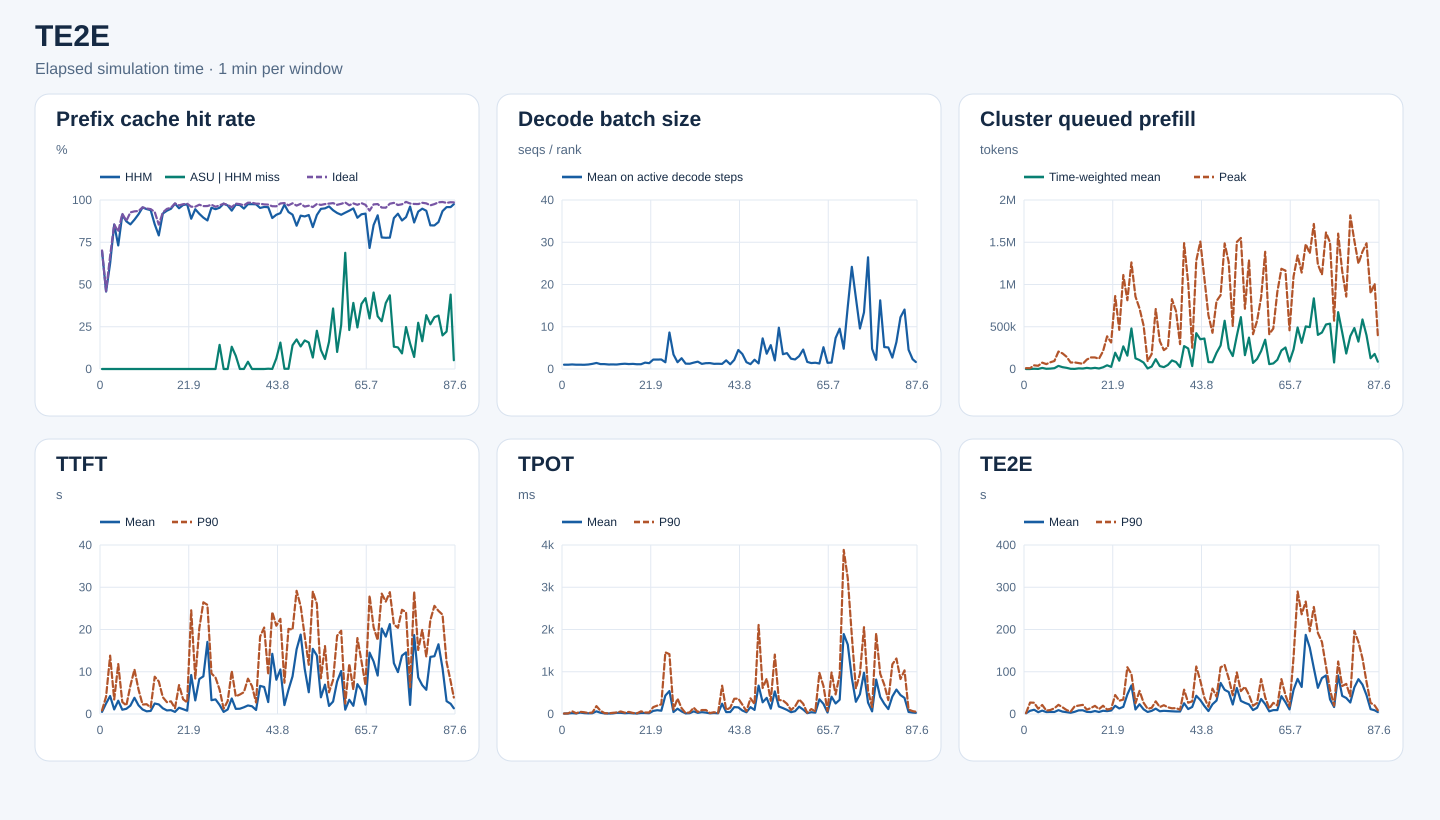

The file beside this chart, header and first rows:
start_s, end_s, requests, input_tokens, hhm_hit_tokens, asu_hit_tokens, ideal_hit_tokens, hhm_hit_rate, asu_hit_rate_on_hhm_miss, ideal_hit_rate, decode_rank_steps, decode_bs_mean, queued_prefill_tokens_mean, queued_prefill_tokens_peak, ttft_samples, ttft_mean_ms, ttft_p90_ms, tpot_samples, tpot_mean_ms, tpot_p90_ms, te2e_samples, te2e_mean_ms, te2e_p90_ms
0, 60, 20, 66108, 46080, 0, 46368, 0.697, 0.0, 0.7014, 600, 1.022, 2.584, 10015, 20, 502.5, 856.5, 20, 10.11, 10.95, 20, 1762, 2035
60, 120, 19, 174131, 79824, 0, 80224, 0.4584, 0.0, 0.4607, 1644, 1.016, 34.26, 9098, 19, 2505, 4119, 19, 12.75, 13.88, 19, 7596, 27030
120, 180, 19, 235936, 147328, 0, 158016, 0.6244, 0.0, 0.6697, 1658, 1.077, 3030, 43082, 19, 4256, 13813, 19, 20.57, 64.66, 19, 10065, 26618
180, 240, 24, 282847, 241744, 0, 241840, 0.8547, 0.0, 0.855, 1755, 1.014, 955.7, 38223, 24, 1086, 3435, 24, 13.47, 18.29, 24, 4282, 12564
240, 300, 32, 399430, 292032, 0, 324736, 0.7311, 0.0, 0.813, 1692, 1.015, 12921, 75147, 32, 3146, 11819, 32, 33.94, 52.02, 32, 8034, 21360
300, 360, 46, 695502, 634176, 0, 639376, 0.9118, 0.0, 0.9193, 2429, 1.002, 2760, 57849, 46, 1012, 2847, 46, 20.01, 41.31, 46, 4533, 8105
360, 420, 40, 608420, 531632, 0, 533184, 0.8738, 0.0, 0.8763, 2892, 1.065, 4755, 79288, 40, 1233, 2020, 40, 15.6, 22.52, 40, 4879, 9371
420, 480, 57, 847197, 724976, 0, 785120, 0.8557, 0.0, 0.9267, 1834, 1.216, 9861, 94894, 57, 1983, 6703, 57, 17.7, 35.41, 57, 4789, 13613
480, 540, 95, 1628081, 1438576, 0, 1518768, 0.8836, 0.0, 0.9329, 2163, 1.428, 36629, 206710, 95, 3839, 10534, 95, 63.23, 186.4, 95, 9104, 21678
540, 600, 86, 1939469, 1775856, 0, 1813088, 0.9156, 0.0, 0.9348, 2668, 1.157, 21665, 184646, 86, 2060, 5795, 86, 29.26, 76.72, 86, 5658, 15953
600, 660, 70, 1624293, 1552016, 0, 1553856, 0.9555, 0.0, 0.9566, 4297, 1.152, 13806, 144990, 70, 1069, 2236, 70, 14.12, 20.58, 70, 4320, 9375
660, 720, 64, 823552, 779360, 0, 782240, 0.9463, 0.0, 0.9498, 3107, 1.069, 2360, 76998, 64, 634.5, 2320, 64, 11.67, 15.05, 64, 2919, 5504
720, 780, 47, 1011662, 950928, 0, 957120, 0.94, 0.0, 0.9461, 2599, 1.082, 1141, 77909, 47, 723.8, 1527, 47, 13.7, 27.96, 47, 5174, 18186
780, 840, 50, 727268, 622800, 0, 675792, 0.8564, 0.0, 0.9292, 2635, 1.059, 7548, 69974, 50, 2484, 8822, 50, 28.26, 35.31, 50, 8583, 19950
840, 900, 56, 774994, 612592, 0, 662080, 0.7904, 0.0, 0.8543, 3496, 1.179, 5428, 61553, 56, 2270, 7712, 56, 27.97, 59.61, 56, 8787, 21660
900, 960, 64, 1229302, 1130832, 0, 1138672, 0.9199, 0.0, 0.9263, 3526, 1.244, 13312, 111321, 64, 1352, 3978, 64, 17.28, 31.58, 64, 5062, 10282
960, 1020, 99, 1579917, 1479808, 0, 1496688, 0.9366, 0.0, 0.9473, 3501, 1.167, 7389, 136668, 99, 850, 2805, 99, 23.27, 49.7, 99, 4612, 14159
1020, 1080, 96, 1809250, 1715184, 0, 1726656, 0.948, 0.0, 0.9543, 6698, 1.212, 13624, 136693, 96, 914, 2997, 96, 15.95, 24.73, 96, 7082, 19300
1080, 1140, 89, 2467517, 2414720, 0, 2417600, 0.9786, 0.0, 0.9798, 6949, 1.12, 6434, 121811, 89, 498.4, 1367, 89, 12.2, 16.22, 89, 4747, 11526
1140, 1200, 97, 2103188, 2000576, 0, 2036448, 0.9512, 0.0, 0.9683, 6070, 1.131, 20030, 210293, 97, 1485, 6843, 97, 23.14, 63.29, 97, 7674, 19548
1200, 1260, 132, 3427009, 3325360, 0, 3341824, 0.9703, 0.0, 0.9751, 5768, 1.509, 43902, 386796, 132, 1139, 3500, 132, 22.24, 34.9, 132, 6761, 10646
1260, 1320, 133, 3297461, 3212864, 0, 3226096, 0.9743, 0.0, 0.9784, 7064, 1.376, 25080, 313931, 133, 789.2, 2740, 133, 18.28, 36.27, 133, 8232, 12468
1320, 1380, 121, 3150515, 2801472, 0, 3025504, 0.8892, 0.0, 0.9603, 2491, 2.229, 192663, 863332, 121, 9226, 24541, 121, 72.6, 162.3, 121, 19442, 44911
1380, 1440, 139, 3974039, 3757568, 0, 3816464, 0.9455, 0.0, 0.9603, 3551, 2.229, 98503, 463409, 139, 3219, 8400, 139, 89.85, 198.9, 139, 13107, 31480
1440, 1500, 143, 4177486, 3836432, 0, 4061104, 0.9184, 0.0, 0.9721, 3537, 2.252, 267652, 1112481, 143, 8282, 20280, 143, 77.72, 227.9, 143, 16962, 34197
1500, 1560, 137, 4336399, 3884144, 0, 4180064, 0.8957, 0.0, 0.9639, 5750, 1.591, 158055, 813688, 137, 8911, 26442, 137, 436.6, 1460, 137, 46190, 110699
1560, 1620, 137, 4545869, 3996112, 0, 4382960, 0.8791, 0.0, 0.9642, 94, 8.638, 479874, 1261407, 137, 17067, 25824, 137, 543.5, 1416, 137, 67566, 94748
1620, 1680, 109, 3526727, 3366080, 0, 3428480, 0.9544, 0.0, 0.9721, 4729, 3.436, 126522, 857142, 109, 3270, 9592, 109, 45.9, 106.1, 109, 10755, 25620
1680, 1740, 148, 4504195, 4258880, 0, 4323552, 0.9455, 0.0, 0.9599, 3458, 1.603, 105542, 716276, 148, 3457, 8609, 148, 125.8, 365, 148, 23124, 54741
1740, 1800, 154, 4987821, 4758688, 32720, 4828768, 0.9541, 0.1428, 0.9681, 5380, 2.55, 76162, 515249, 154, 2153, 5786, 154, 61.18, 137.8, 154, 11095, 26665
1800, 1860, 99, 3029924, 2963504, 0, 2964512, 0.9781, 0.0, 0.9784, 7141, 1.273, 6342, 92478, 99, 496.9, 1244, 99, 13.7, 19.96, 99, 4774, 12254
1860, 1920, 110, 3334896, 3226656, 0, 3236656, 0.9675, 0.0, 0.9705, 4964, 1.244, 29090, 177490, 110, 1073, 3052, 110, 18.98, 39.27, 110, 7436, 14662
1920, 1980, 114, 3815137, 3575456, 31552, 3652752, 0.9372, 0.1316, 0.9574, 3279, 1.512, 115933, 709556, 114, 3673, 10178, 114, 61.7, 150.1, 114, 12671, 29942
1980, 2040, 119, 4206331, 4090672, 9008, 4115952, 0.9725, 0.07788, 0.9785, 5879, 1.738, 34609, 329216, 119, 1220, 4173, 119, 26.64, 47.88, 119, 6484, 16371
2040, 2100, 97, 3106602, 3013296, 16, 3030992, 0.97, 0.0001715, 0.9757, 5804, 1.213, 21950, 223495, 97, 1249, 4606, 97, 43.45, 93.72, 97, 7528, 20790
2100, 2160, 125, 3082648, 2926512, 0, 2984896, 0.9494, 0.0, 0.9683, 5364, 1.38, 48128, 258724, 125, 1590, 5167, 125, 32.98, 94.73, 125, 6985, 15848
2160, 2220, 128, 4448244, 4338400, 4720, 4377840, 0.9753, 0.04297, 0.9842, 5888, 1.398, 101282, 826095, 128, 2020, 8360, 128, 15.52, 22.87, 128, 6397, 13459
2220, 2280, 102, 4709508, 4593952, 0, 4634112, 0.9755, 0.0, 0.984, 5648, 1.225, 82543, 684436, 102, 1830, 6599, 102, 22.46, 42.23, 102, 5943, 13885
2280, 2340, 102, 3898683, 3798992, 0, 3813744, 0.9744, 0.0, 0.9782, 5462, 1.243, 22379, 294237, 102, 953.4, 2721, 102, 15.91, 24.52, 102, 5858, 10287
2340, 2400, 139, 5375001, 5122480, 0, 5255216, 0.953, 0.0, 0.9777, 2642, 1.21, 271055, 1489638, 139, 6657, 18331, 139, 243.3, 669.8, 139, 25486, 57555
2400, 2460, 113, 4903532, 4700896, 0, 4775744, 0.9587, 0.0, 0.9739, 4284, 2.044, 243273, 1019917, 113, 6396, 20461, 113, 45.16, 95.77, 113, 11667, 26646
2460, 2520, 88, 3251763, 3113568, 240, 3162960, 0.9575, 0.001737, 0.9727, 4488, 1.119, 34447, 251937, 88, 2822, 9305, 88, 46.32, 149.1, 88, 16725, 29888
2520, 2580, 134, 4857493, 4339600, 160, 4677872, 0.8934, 0.0003089, 0.963, 1622, 2.16, 423997, 1282252, 134, 14248, 24136, 134, 163.6, 361, 134, 43171, 112434
2580, 2640, 160, 5727498, 5226960, 31456, 5514512, 0.9126, 0.06284, 0.9628, 2179, 4.498, 352030, 1507808, 160, 8110, 20901, 160, 156.6, 363.7, 160, 32971, 78532
2640, 2700, 145, 5158810, 4757616, 62752, 5053136, 0.9222, 0.1564, 0.9795, 3254, 3.538, 360790, 1073418, 145, 10543, 22519, 145, 82.12, 221.2, 145, 18905, 38653
2700, 2760, 162, 6013842, 5847648, 224, 5906752, 0.9724, 0.001348, 0.9822, 5449, 1.612, 81364, 635510, 162, 2115, 7404, 162, 40.95, 66.19, 162, 6980, 17183
2760, 2820, 112, 4585268, 4259040, 432, 4440864, 0.9289, 0.001324, 0.9685, 3719, 1.147, 79808, 428644, 112, 5737, 20148, 112, 162.9, 370.3, 112, 23058, 60104
2820, 2880, 108, 4461372, 4074240, 54368, 4374832, 0.9132, 0.1404, 0.9806, 3589, 2.192, 191278, 803666, 108, 8904, 19961, 108, 96.88, 236.3, 108, 31808, 41110
2880, 2940, 109, 4747016, 4025328, 126176, 4589808, 0.848, 0.1748, 0.9669, 3064, 1.325, 278710, 872948, 109, 15310, 29157, 109, 672.4, 2107, 109, 73511, 110400
2940, 3000, 119, 5107127, 4634816, 62976, 4991200, 0.9075, 0.1333, 0.9773, 69, 7.246, 570832, 1486875, 119, 18791, 25528, 119, 277, 615.3, 119, 57238, 115863
3000, 3060, 115, 4624044, 4174000, 76016, 4444288, 0.9027, 0.1689, 0.9611, 3679, 3.619, 244257, 1264729, 115, 10689, 18449, 115, 381.6, 836.6, 115, 52087, 84277
3060, 3120, 147, 4074149, 3711776, 56848, 3936592, 0.9111, 0.1569, 0.9662, 1905, 5.649, 153083, 509303, 147, 5147, 11646, 147, 127.3, 312.4, 147, 22506, 44411
3120, 3180, 176, 5219116, 4382512, 56784, 5001696, 0.8397, 0.06787, 0.9583, 3657, 2.033, 392016, 1503370, 176, 15420, 29011, 176, 534.6, 1406, 176, 61616, 98429
3180, 3240, 162, 5816002, 5299040, 117008, 5677888, 0.9111, 0.2263, 0.9763, 861, 9.772, 614014, 1550650, 162, 13847, 26061, 162, 178.2, 330.8, 162, 31041, 54272
3240, 3300, 179, 6464667, 6126320, 37808, 6276304, 0.9477, 0.1117, 0.9709, 3558, 3.499, 163883, 713121, 179, 3951, 8471, 179, 139.5, 321.6, 179, 26424, 64265
3300, 3360, 208, 7958469, 7564656, 23296, 7766672, 0.9505, 0.05915, 0.9759, 2900, 3.764, 371532, 1290487, 208, 6949, 16078, 208, 97.03, 240.9, 208, 22714, 45277
3360, 3420, 184, 6313708, 6074176, 38544, 6179216, 0.9621, 0.1609, 0.9787, 6789, 2.437, 71939, 411744, 184, 1912, 5129, 184, 42.51, 93.66, 184, 9281, 19461
3420, 3480, 150, 5094818, 4785872, 110640, 5000864, 0.9394, 0.3581, 0.9816, 4322, 2.263, 118790, 570822, 150, 2949, 8060, 150, 66.02, 179.1, 150, 14642, 26081
3480, 3540, 143, 4799000, 4430832, 37168, 4662544, 0.9233, 0.101, 0.9716, 1505, 3.038, 212342, 848550, 143, 7699, 18530, 143, 173, 344.9, 143, 35448, 82649
3540, 3600, 147, 5105873, 4659968, 116224, 4990272, 0.9127, 0.2606, 0.9774, 1832, 4.599, 346338, 1387366, 147, 10164, 19708, 147, 104.5, 242.3, 147, 23367, 39595
... 28 more rows
